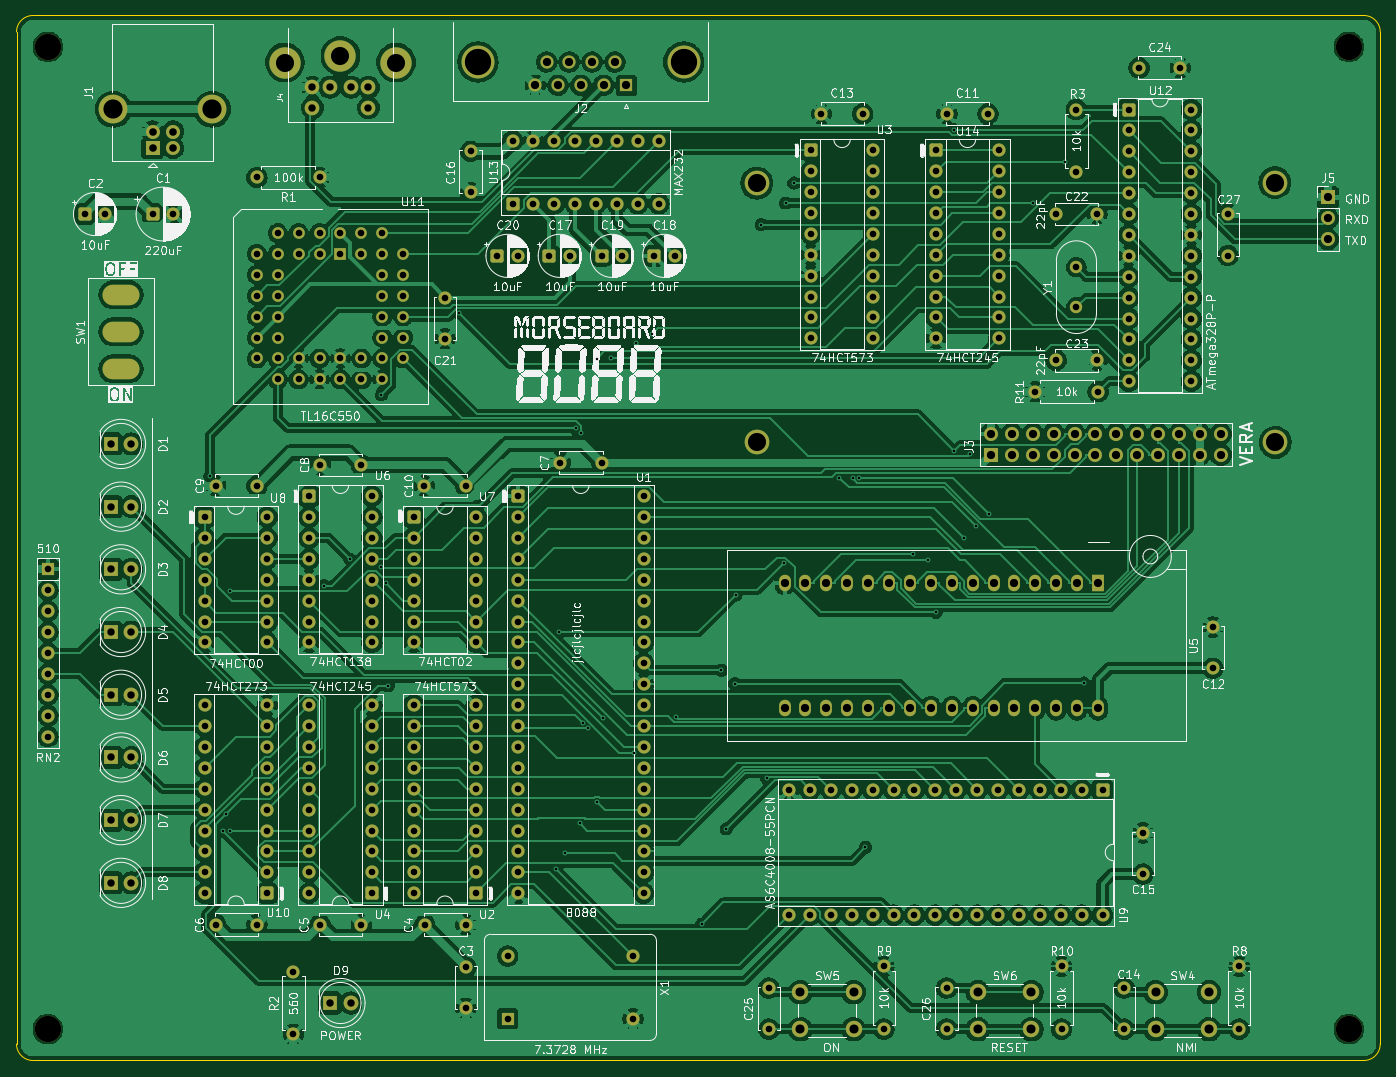
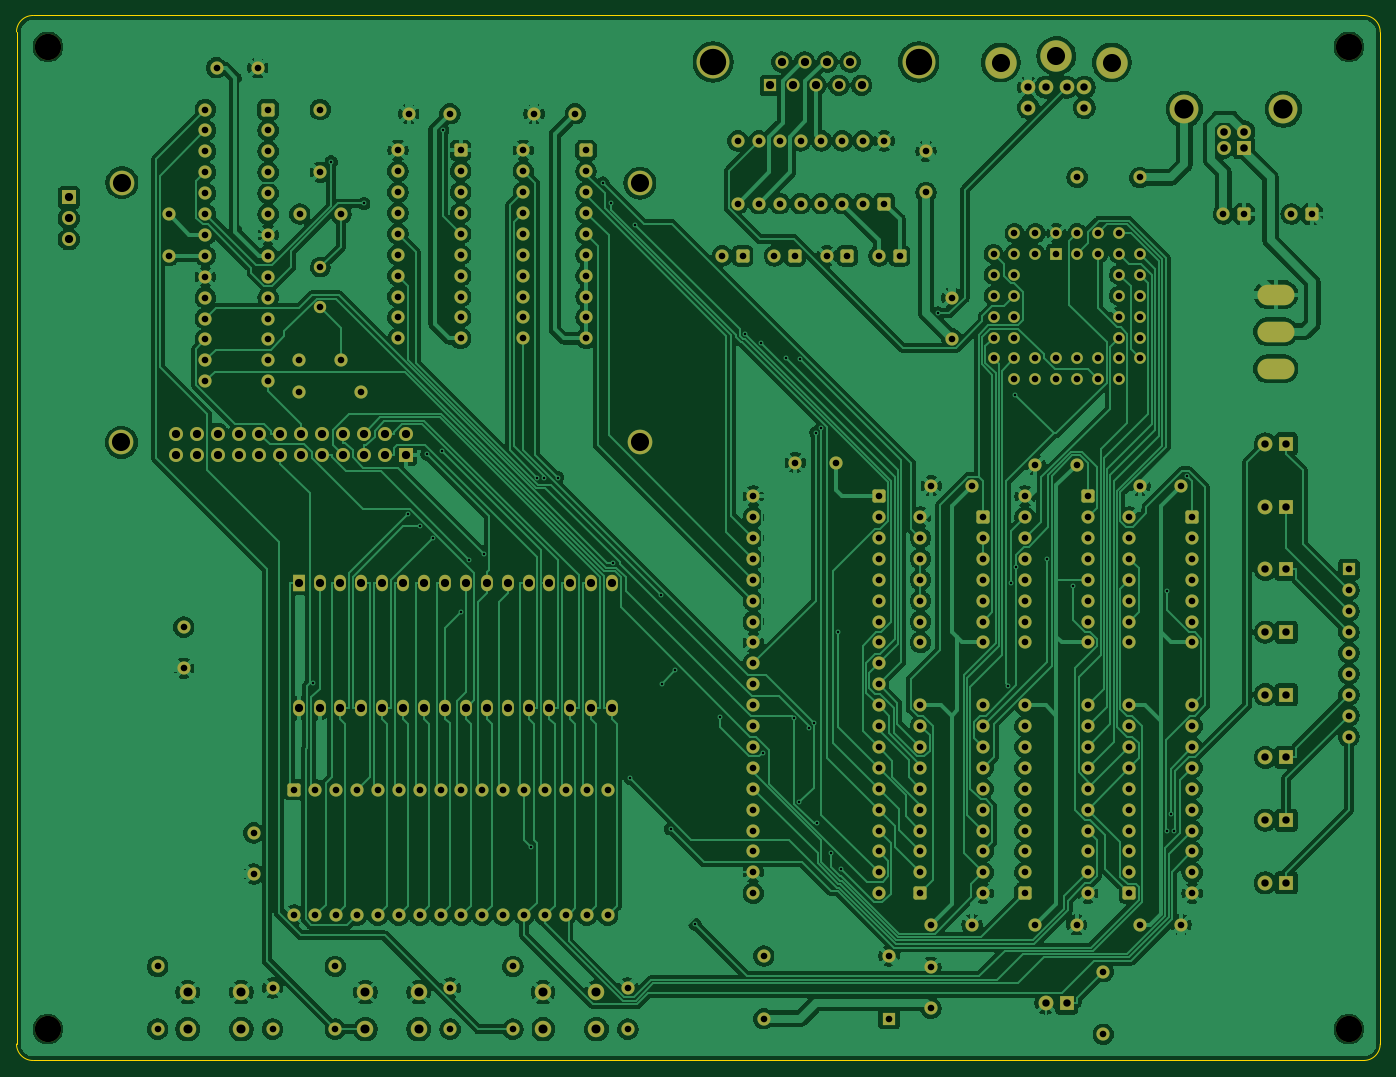
Circuit board: 11 layer files. Board 165.7 x 127.0 mm.
- bottom_copper: morseboard-8088-vera-B_Cu.gbr (490107 bytes)
- bottom_mask: morseboard-8088-vera-B_Mask.gbr (17212 bytes)
- paste: morseboard-8088-vera-B_Paste.gbr (480 bytes)
- bottom_silk: morseboard-8088-vera-B_Silkscreen.gbr (481 bytes)
- outline: morseboard-8088-vera-Edge_Cuts.gbr (1043 bytes)
- top_copper: morseboard-8088-vera-F_Cu.gbr (545124 bytes)
- top_mask: morseboard-8088-vera-F_Mask.gbr (17212 bytes)
- paste: morseboard-8088-vera-F_Paste.gbr (480 bytes)
- top_silk: morseboard-8088-vera-F_Silkscreen.gbr (372380 bytes)
- drill: morseboard-8088-vera-NPTH.drl (543 bytes)
- drill: morseboard-8088-vera-PTH.drl (10104 bytes)

=== bottom_copper: morseboard-8088-vera-B_Cu.gbr (490107 bytes, source omitted) ===
=== bottom_mask: morseboard-8088-vera-B_Mask.gbr (17212 bytes, source omitted) ===
=== paste: morseboard-8088-vera-B_Paste.gbr ===
%TF.GenerationSoftware,KiCad,Pcbnew,10.0.3*%
%TF.CreationDate,2026-06-28T13:36:56+02:00*%
%TF.ProjectId,morseboard-8088-vera,6d6f7273-6562-46f6-9172-642d38303838,rev?*%
%TF.SameCoordinates,Original*%
%TF.FileFunction,Paste,Bot*%
%TF.FilePolarity,Positive*%
%FSLAX46Y46*%
G04 Gerber Fmt 4.6, Leading zero omitted, Abs format (unit mm)*
G04 Created by KiCad (PCBNEW 10.0.3) date 2026-06-28 13:36:56*
%MOMM*%
%LPD*%
G01*
G04 APERTURE LIST*
G04 APERTURE END LIST*
M02*

=== bottom_silk: morseboard-8088-vera-B_Silkscreen.gbr ===
%TF.GenerationSoftware,KiCad,Pcbnew,10.0.3*%
%TF.CreationDate,2026-06-28T13:36:56+02:00*%
%TF.ProjectId,morseboard-8088-vera,6d6f7273-6562-46f6-9172-642d38303838,rev?*%
%TF.SameCoordinates,Original*%
%TF.FileFunction,Legend,Bot*%
%TF.FilePolarity,Positive*%
%FSLAX46Y46*%
G04 Gerber Fmt 4.6, Leading zero omitted, Abs format (unit mm)*
G04 Created by KiCad (PCBNEW 10.0.3) date 2026-06-28 13:36:56*
%MOMM*%
%LPD*%
G01*
G04 APERTURE LIST*
G04 APERTURE END LIST*
M02*

=== outline: morseboard-8088-vera-Edge_Cuts.gbr ===
%TF.GenerationSoftware,KiCad,Pcbnew,10.0.3*%
%TF.CreationDate,2026-06-28T13:36:56+02:00*%
%TF.ProjectId,morseboard-8088-vera,6d6f7273-6562-46f6-9172-642d38303838,rev?*%
%TF.SameCoordinates,Original*%
%TF.FileFunction,Profile,NP*%
%FSLAX46Y46*%
G04 Gerber Fmt 4.6, Leading zero omitted, Abs format (unit mm)*
G04 Created by KiCad (PCBNEW 10.0.3) date 2026-06-28 13:36:56*
%MOMM*%
%LPD*%
G01*
G04 APERTURE LIST*
%TA.AperFunction,Profile*%
%ADD10C,0.050000*%
%TD*%
G04 APERTURE END LIST*
D10*
X25400000Y-28670000D02*
G75*
G02*
X27400000Y-26670000I2000000J0D01*
G01*
X25400000Y-151670000D02*
X25400000Y-28670000D01*
X27400000Y-26670000D02*
X189135000Y-26670000D01*
X27400000Y-153670000D02*
G75*
G02*
X25400000Y-151670000I0J2000000D01*
G01*
X189135000Y-26670000D02*
G75*
G02*
X191135000Y-28670000I0J-2000000D01*
G01*
X189135000Y-153670000D02*
X27400000Y-153670000D01*
X191135000Y-28670000D02*
X191135000Y-151670000D01*
X191135000Y-151670000D02*
G75*
G02*
X189135000Y-153670000I-2000000J0D01*
G01*
M02*

=== top_copper: morseboard-8088-vera-F_Cu.gbr (545124 bytes, source omitted) ===
=== top_mask: morseboard-8088-vera-F_Mask.gbr (17212 bytes, source omitted) ===
=== paste: morseboard-8088-vera-F_Paste.gbr ===
%TF.GenerationSoftware,KiCad,Pcbnew,10.0.3*%
%TF.CreationDate,2026-06-28T13:36:56+02:00*%
%TF.ProjectId,morseboard-8088-vera,6d6f7273-6562-46f6-9172-642d38303838,rev?*%
%TF.SameCoordinates,Original*%
%TF.FileFunction,Paste,Top*%
%TF.FilePolarity,Positive*%
%FSLAX46Y46*%
G04 Gerber Fmt 4.6, Leading zero omitted, Abs format (unit mm)*
G04 Created by KiCad (PCBNEW 10.0.3) date 2026-06-28 13:36:56*
%MOMM*%
%LPD*%
G01*
G04 APERTURE LIST*
G04 APERTURE END LIST*
M02*

=== top_silk: morseboard-8088-vera-F_Silkscreen.gbr (372380 bytes, source omitted) ===
=== drill: morseboard-8088-vera-NPTH.drl ===
M48
; DRILL file KiCad 10.0.3 date 2026-06-28T13:36:58
; FORMAT={-:-/ absolute / metric / decimal}
; #@! TF.CreationDate,2026-06-28T13:36:58+02:00
; #@! TF.GenerationSoftware,Kicad,Pcbnew,10.0.3
; #@! TF.FileFunction,NonPlated,1,2,NPTH
FMAT,2
METRIC
; #@! TA.AperFunction,NonPlated,NPTH,ComponentDrill
T1C2.200
; #@! TA.AperFunction,NonPlated,NPTH,ComponentDrill
T2C3.200
%
G90
G05
T1
X115.37Y-47.045
X115.38Y-78.49
X178.325Y-46.99
X178.38Y-78.545
T2
X29.21Y-30.48
X29.21Y-149.86
X187.325Y-30.48
X187.325Y-149.86
M30

=== drill: morseboard-8088-vera-PTH.drl (10104 bytes, source omitted) ===
